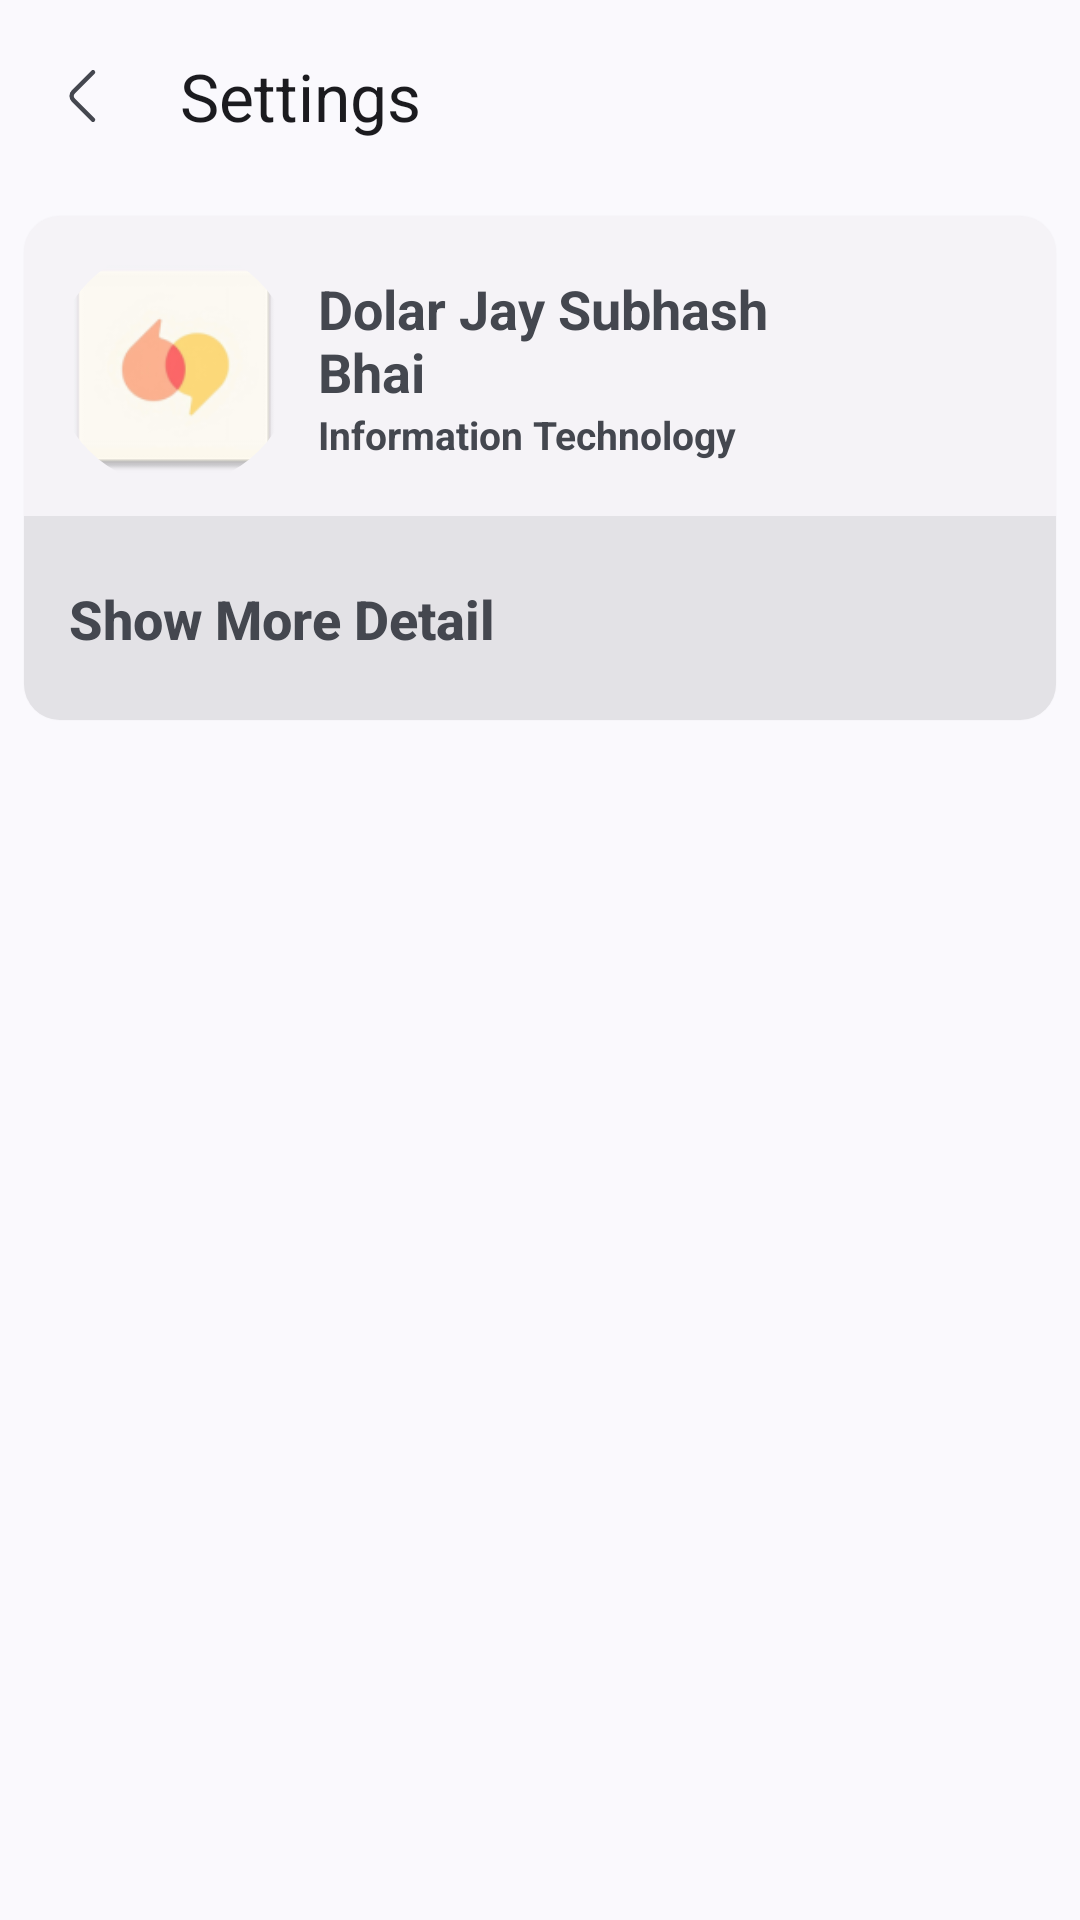

Here is an Android app screen rendered from its layout file. Give the layout XML and the strings, colors and styles it references.
<!-- AndroidManifest.xml: application theme Theme.ChatEasy -->
<!-- res/layout/activity_user_app_settings.xml -->
<?xml version="1.0" encoding="utf-8"?>
<androidx.constraintlayout.widget.ConstraintLayout xmlns:android="http://schemas.android.com/apk/res/android"
    xmlns:app="http://schemas.android.com/apk/res-auto"
    xmlns:tools="http://schemas.android.com/tools"
    android:layout_width="match_parent"
    android:layout_height="match_parent"
    tools:context="Activitys.UserAppSettings">

    <com.google.android.material.appbar.AppBarLayout
        android:id="@+id/appbarlayout"
        android:layout_width="match_parent"
        android:layout_height="wrap_content"
        android:fitsSystemWindows="true"
        app:layout_constraintEnd_toEndOf="parent"
        app:layout_constraintStart_toStartOf="parent"
        app:layout_constraintTop_toTopOf="parent">

        <androidx.appcompat.widget.Toolbar
            android:id="@+id/toolbar"
            style="?attr/toolbarNavigationButtonStyle"
            android:layout_width="match_parent"
            android:layout_height="wrap_content"
            app:navigationIcon="@drawable/arrow_left_1"
            app:title="Settings" />
    </com.google.android.material.appbar.AppBarLayout>

    <androidx.cardview.widget.CardView
        android:id="@+id/cardView"
        style="?attr/materialCardViewElevatedStyle"
        android:layout_width="match_parent"
        android:layout_height="wrap_content"
        android:layout_margin="8dp"
        android:background="#51C3BCBC"
        app:cardCornerRadius="12dp"
        app:layout_constraintEnd_toEndOf="parent"
        app:layout_constraintStart_toStartOf="parent"
        app:layout_constraintTop_toBottomOf="@+id/appbarlayout">

        <LinearLayout
            android:layout_width="match_parent"
            android:layout_height="wrap_content"
            android:orientation="vertical">

            <androidx.constraintlayout.widget.ConstraintLayout
                android:layout_width="match_parent"
                android:layout_height="wrap_content">

                <com.google.android.material.imageview.ShapeableImageView
                    android:id="@+id/CurrentUserImage"
                    android:layout_width="80dp"
                    android:layout_height="80dp"
                    android:layout_margin="10dp"
                    app:layout_constraintBottom_toBottomOf="parent"
                    app:layout_constraintStart_toStartOf="parent"
                    app:layout_constraintTop_toTopOf="parent"
                    app:shapeAppearanceOverlay="@style/ShapeAppearanceOverlay.App.CornerSize50Percent"
                    app:srcCompat="@mipmap/ic_launcher" />

                <LinearLayout
                    android:layout_width="wrap_content"
                    android:layout_height="wrap_content"
                    android:layout_marginStart="8dp"
                    android:orientation="vertical"
                    app:layout_constraintBottom_toBottomOf="parent"
                    app:layout_constraintStart_toEndOf="@+id/CurrentUserImage"
                    app:layout_constraintTop_toTopOf="parent">

                    <com.google.android.material.textview.MaterialTextView
                        android:id="@+id/CurrentUserName"
                        android:layout_width="wrap_content"
                        android:layout_height="wrap_content"
                        android:maxWidth="175dp"
                        android:text="Dolar Jay Subhash Bhai"
                        android:textSize="18sp"
                        android:textStyle="bold"
                        tools:ignore="HardcodedText" />

                    <com.google.android.material.textview.MaterialTextView
                        android:id="@+id/CurrentUserId"
                        android:layout_width="wrap_content"
                        android:layout_height="wrap_content"
                        android:maxWidth="175dp"
                        android:text="Information Technology "
                        android:textSize="13sp"
                        android:textStyle="bold"
                        tools:ignore="HardcodedText" />
                </LinearLayout>

                <Button
                    android:id="@+id/button2"
                    style="?attr/materialIconButtonStyle"
                    android:layout_width="wrap_content"
                    android:layout_height="wrap_content"
                    android:layout_margin="10dp"
                    android:contentDescription="@string/todo"
                    app:icon="@drawable/user_edit"
                    app:layout_constraintBottom_toBottomOf="parent"
                    app:layout_constraintEnd_toEndOf="parent"
                    app:layout_constraintTop_toTopOf="parent" />
            </androidx.constraintlayout.widget.ConstraintLayout>

            
            
            

            
            
            
            
            
            
            
            
            
            

            
            
            
            
            
            

            <androidx.cardview.widget.CardView
                android:id="@+id/textView"
                style="?attr/materialCardViewFilledStyle"
                android:layout_width="match_parent"
                android:layout_height="wrap_content"
                app:layout_constraintEnd_toEndOf="parent"
                app:layout_constraintStart_toStartOf="parent"
                app:layout_constraintTop_toTopOf="parent">

                <LinearLayout
                    android:layout_width="match_parent"
                    android:layout_height="wrap_content"
                    android:orientation="vertical">

                    <androidx.constraintlayout.widget.ConstraintLayout
                        android:layout_width="match_parent"
                        android:layout_height="wrap_content">

                        <TextView
                            android:id="@+id/headlineText"
                            android:layout_width="wrap_content"
                            android:layout_height="wrap_content"
                            android:layout_alignParentStart="true"
                            android:layout_centerVertical="true"
                            android:layout_marginStart="5dp"
                            android:layout_toStartOf="@+id/expandCollapseIcon"
                            android:fontFamily="sans-serif-medium"
                            android:padding="10dp"
                            android:text="Show More Detail"
                            android:textAppearance="?android:attr/textAppearanceMedium"
                            android:textStyle="bold"
                            app:layout_constraintBottom_toBottomOf="parent"
                            app:layout_constraintStart_toStartOf="parent"
                            app:layout_constraintTop_toTopOf="parent"
                            tools:ignore="HardcodedText" />

                        <Button
                            android:id="@+id/expandCollapseIcon"
                            style="@style/Widget.Material3.Button.IconButton"
                            android:layout_width="wrap_content"
                            android:layout_height="wrap_content"
                            android:layout_alignParentEnd="true"
                            android:layout_centerVertical="true"
                            android:layout_margin="10dp"
                            android:contentDescription="@string/search_f"
                            app:icon="@drawable/arrow_down"
                            app:layout_constraintBottom_toBottomOf="parent"
                            app:layout_constraintEnd_toEndOf="parent"
                            app:layout_constraintTop_toTopOf="parent" />

                    </androidx.constraintlayout.widget.ConstraintLayout>

                    <LinearLayout
                        android:id="@+id/expandableContent"
                        android:layout_width="match_parent"
                        android:layout_height="wrap_content"
                        android:orientation="vertical"
                        android:padding="16dp"
                        android:visibility="gone">

                        <com.google.android.material.divider.MaterialDivider
                            android:layout_width="match_parent"
                            android:layout_height="match_parent" />

                        <com.google.android.material.textview.MaterialTextView
                            android:layout_width="match_parent"
                            android:layout_height="match_parent"
                            android:layout_marginTop="8dp"
                            android:background="?actionBarDivider"
                            android:padding="5dp"
                            android:text="In literary theory, a text is any object that can be read whether this object is a work of literature, a street sign, an arrangement of buildings on a city block, or styles of clothing. It is a coherent set of signs that transmits some kind of informative message."
                            tools:ignore="HardcodedText" />
                    </LinearLayout>
                </LinearLayout>
            </androidx.cardview.widget.CardView>
        </LinearLayout>
    </androidx.cardview.widget.CardView>
</androidx.constraintlayout.widget.ConstraintLayout>
<!-- resources referenced by this layout -->
<resources>
  <!-- drawable arrow_down (drawable) -->
  <vector xmlns:android="http://schemas.android.com/apk/res/android"
      android:width="24dp"
      android:height="24dp"
      android:tint="?attr/colorControlNormal"
      android:viewportWidth="24"
      android:viewportHeight="24">
      <path
          android:fillColor="#00000000"
          android:pathData="M19.92,8.95L13.4,15.47C12.63,16.24 11.37,16.24 10.6,15.47L4.08,8.95"
          android:strokeWidth="1.5"
          android:strokeColor="#292D32"
          android:strokeLineCap="round"
          android:strokeLineJoin="round" />
  </vector>
  <!-- drawable arrow_left_1 (drawable) -->
  <vector xmlns:android="http://schemas.android.com/apk/res/android"
      android:width="24dp"
      android:height="24dp"
      android:tint="?attr/colorControlNormal"
      android:viewportWidth="24"
      android:viewportHeight="24">
      <path
          android:fillColor="#00000000"
          android:pathData="M15,19.92L8.48,13.4C7.71,12.63 7.71,11.37 8.48,10.6L15,4.08"
          android:strokeWidth="1.5"
          android:strokeColor="#292D32"
          android:strokeLineCap="round"
          android:strokeLineJoin="round" />
  </vector>
  <!-- drawable user_edit (drawable) -->
  <vector xmlns:android="http://schemas.android.com/apk/res/android"
      android:width="24dp"
      android:height="24dp"
      android:tint="?attr/colorControlNormal"
      android:viewportWidth="24"
      android:viewportHeight="24">
      <path
          android:fillColor="#00000000"
          android:pathData="M15.02,3.01C14.18,2.37 13.14,2 12,2C9.24,2 7,4.24 7,7C7,9.76 9.24,12 12,12C14.76,12 17,9.76 17,7"
          android:strokeWidth="1.5"
          android:strokeColor="#292D32"
          android:strokeLineCap="round"
          android:strokeLineJoin="round" />
      <path
          android:fillColor="#00000000"
          android:pathData="M19.209,15.74L15.669,19.28C15.529,19.42 15.399,19.68 15.369,19.87L15.179,21.22C15.109,21.71 15.449,22.05 15.939,21.98L17.289,21.79C17.479,21.76 17.749,21.63 17.879,21.49L21.419,17.95C22.029,17.34 22.319,16.63 21.419,15.73C20.529,14.84 19.819,15.13 19.209,15.74Z"
          android:strokeWidth="1.5"
          android:strokeColor="#292D32"
          android:strokeLineCap="round"
          android:strokeLineJoin="round" />
      <path
          android:fillColor="#00000000"
          android:pathData="M18.699,16.25C18.999,17.33 19.839,18.17 20.919,18.47"
          android:strokeWidth="1.5"
          android:strokeColor="#292D32"
          android:strokeLineCap="round"
          android:strokeLineJoin="round" />
      <path
          android:fillColor="#00000000"
          android:pathData="M3.41,22C3.41,18.13 7.26,15 12,15C13.04,15 14.04,15.15 14.97,15.43"
          android:strokeWidth="1.5"
          android:strokeColor="#292D32"
          android:strokeLineCap="round"
          android:strokeLineJoin="round" />
  </vector>
  <!-- mipmap ic_launcher: webp bitmap (mipmap-hdpi, 2124 bytes) -->
  <string name="search_f">Search Friends</string>
  <string name="todo">TODO</string>
  <style name="ShapeAppearanceOverlay.App.CornerSize50Percent" parent="">
          <item name="cornerSize">50%</item>
      </style>
  <style name="Theme.ChatEasy" parent="Base.Theme.ChatEasy" />
  <style name="Base.Theme.ChatEasy" parent="Theme.Material3.DynamicColors.Light.NoActionBar" />
</resources>
